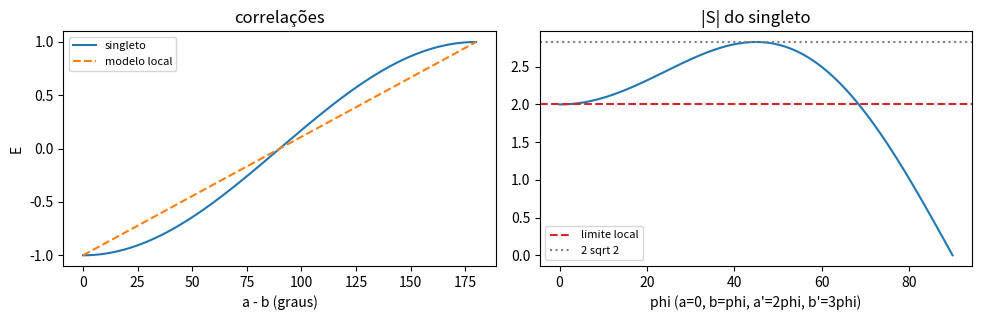

Write Python code to recreate this figure.
import numpy as np
import matplotlib.pyplot as plt

# Dois qubits: o espaço é C^2 ⊗ C^2, base |00>, |01>, |10>, |11>  (0 = para cima em z, 1 = para baixo)
sx = np.array([[0, 1], [1, 0]], dtype=complex)
sz = np.array([[1, 0], [0, -1]], dtype=complex)
cima = np.array([1, 0], dtype=complex)
baixo = np.array([0, 1], dtype=complex)

singleto = (np.kron(cima, baixo) - np.kron(baixo, cima)) / np.sqrt(2)

def sigma(theta):
    """spin medido na direção de ângulo theta no plano x-z"""
    return np.cos(theta) * sz + np.sin(theta) * sx

def E(psi, a, b):
    """correlação <psi| sigma_a ⊗ sigma_b |psi>: Alice mede em a, Bob em b"""
    op = np.kron(sigma(a), sigma(b))
    return np.vdot(psi, op @ psi).real

rng = np.random.default_rng(7)
pares = rng.uniform(0, 2 * np.pi, size=(200, 2))
print(f"singleto: max |E(a,b) + cos(a-b)| = {max(abs(E(singleto, a, b) + np.cos(a - b)) for a, b in pares):.1e}")

def S(psi, a, a2, b, b2):
    return E(psi, a, b) - E(psi, a, b2) + E(psi, a2, b) + E(psi, a2, b2)

# busca pelo maior |S| (com a = 0: o singleto é invariante por rotação)
g = np.linspace(0, np.pi, 13)                        # de 15 em 15 graus
melhor = max((abs(S(singleto, 0, a2, b, b2)), a2, b, b2) for a2 in g for b in g for b2 in g)
print(f"CHSH: maior |S| na busca = {melhor[0]:.4f}  (2 sqrt 2 = {2 * np.sqrt(2):.4f}), em a'={np.degrees(melhor[1]):.0f}, b={np.degrees(melhor[2]):.0f}, b'={np.degrees(melhor[3]):.0f} graus")
produto = np.kron(np.array([np.cos(0.4), np.sin(0.4)]), np.array([np.cos(1.1), np.sin(1.1)])).astype(complex)
print(f"um estado produto nos mesmos ângulos: |S| = {abs(S(produto, 0, *melhor[1:])):.4f}")

# Schmidt: os coeficientes c_ab formam uma matriz 2x2; o estado é produto <=> ela tem posto 1
print("\n  estado                     coef. de Schmidt     entropia de emaranhamento (bits)")
for nome, psi in [("produto", produto), ("singleto", singleto),
                  ("cos(0.3)|00> + sen(0.3)|11>", np.cos(0.3) * np.kron(cima, cima) + np.sin(0.3) * np.kron(baixo, baixo))]:
    s = np.linalg.svd(psi.reshape(2, 2), compute_uv=False)
    p = s[s > 1e-12] ** 2
    print(f"  {nome:27s}  {np.round(s, 4)}        {abs(np.sum(p * np.log2(p))):.4f}")

# o estado de uma metade do singleto: traço parcial sobre Bob
rho = np.outer(singleto, singleto.conj()).reshape(2, 2, 2, 2)
rhoA = np.einsum("ijkj->ik", rho)
print("\nmatriz densidade de Alice no singleto:\n", np.round(rhoA.real, 4))

phi = np.linspace(0, np.pi / 2, 200)
Sphi = [abs(S(singleto, 0, 2 * f, f, 3 * f)) for f in phi]
fig, ax = plt.subplots(1, 2, figsize=(10, 3.3))
d = np.linspace(0, np.pi, 200)
ax[0].plot(np.degrees(d), [E(singleto, 0, x) for x in d], label="singleto")
ax[0].plot(np.degrees(d), -(1 - 2 * d / np.pi), "--", label="modelo local")
ax[0].set_xlabel("a - b (graus)"); ax[0].set_ylabel("E"); ax[0].legend(fontsize=8); ax[0].set_title("correlações")
ax[1].plot(np.degrees(phi), Sphi)
ax[1].axhline(2, color="C3", ls="--", label="limite local")
ax[1].axhline(2 * np.sqrt(2), color="gray", ls=":", label="2 sqrt 2")
ax[1].set_xlabel("phi (a=0, b=phi, a'=2phi, b'=3phi)"); ax[1].legend(fontsize=8); ax[1].set_title("|S| do singleto")
plt.tight_layout()
plt.show()
